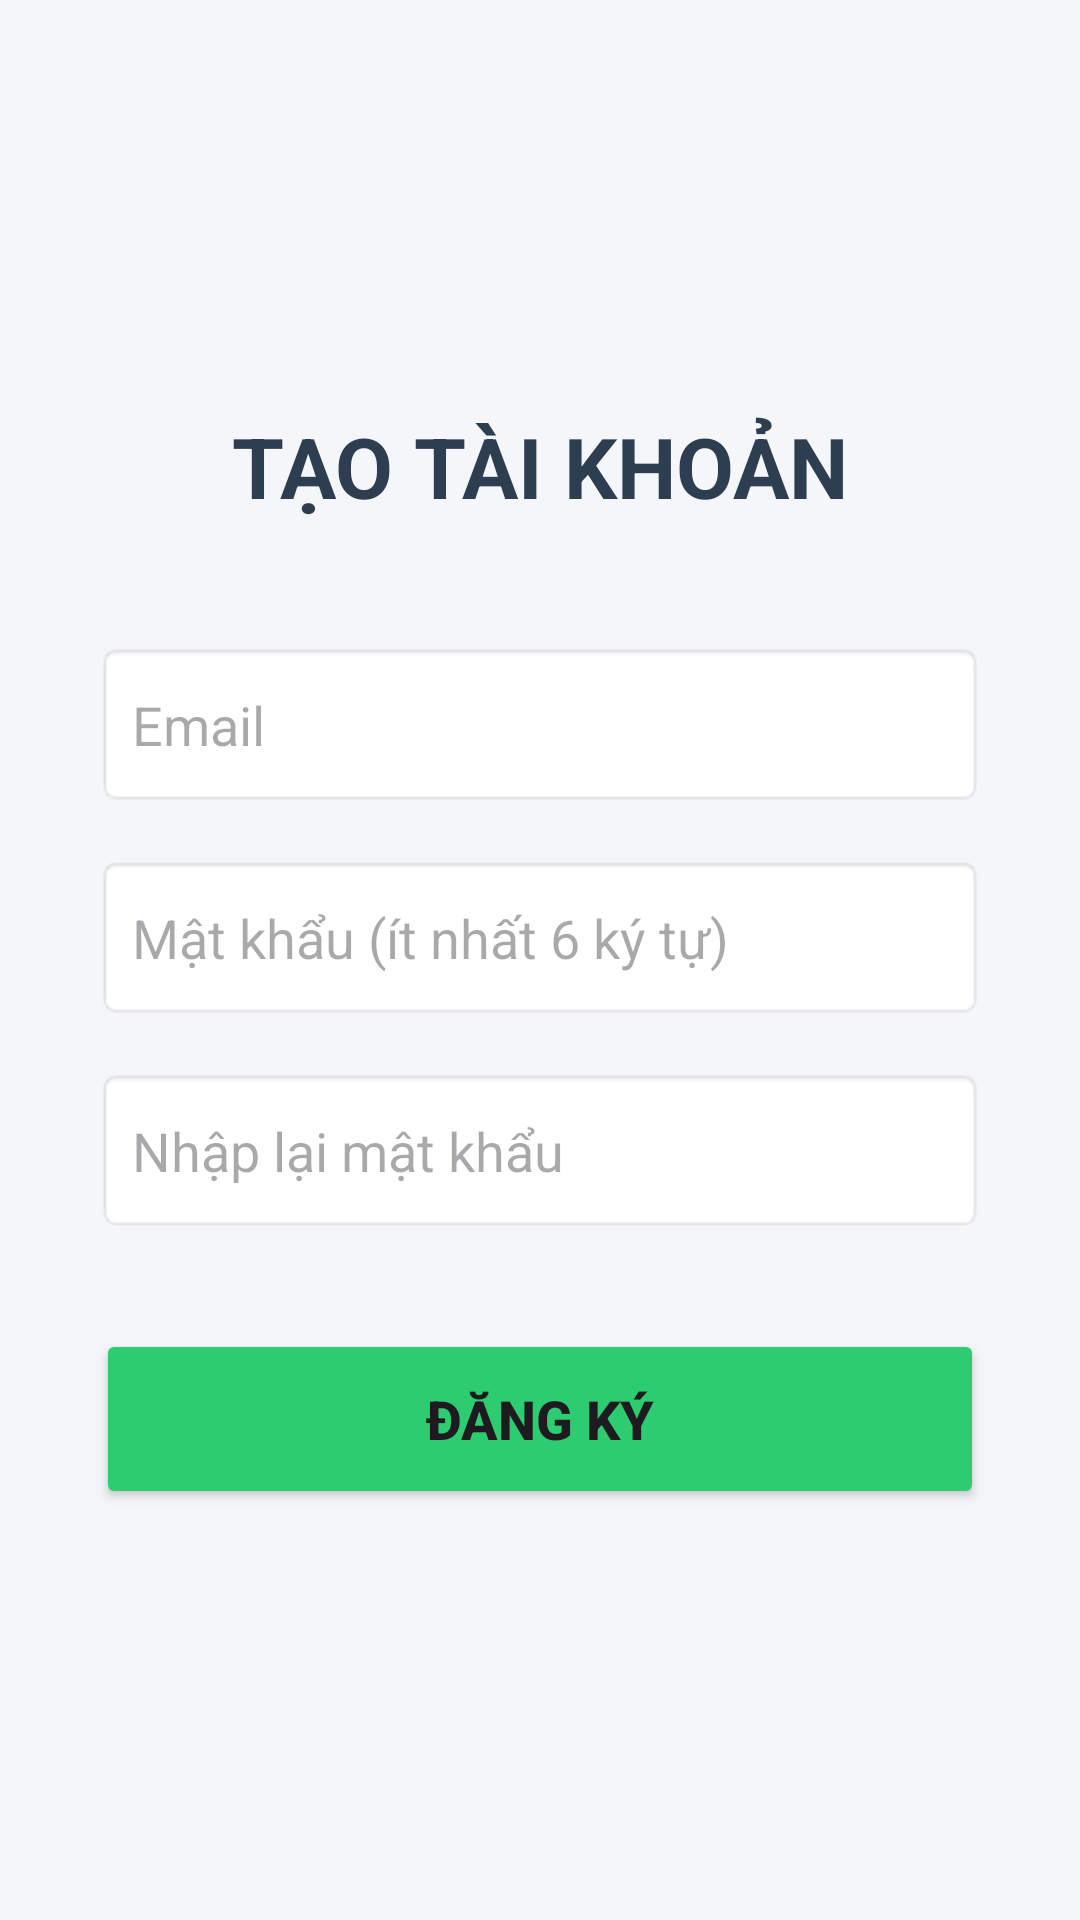

Android layout source for this screen:
<!-- AndroidManifest.xml: application theme Theme.QLTreEm -->
<!-- res/layout/activity_register.xml -->
<?xml version="1.0" encoding="utf-8"?>
<LinearLayout xmlns:android="http://schemas.android.com/apk/res/android"
    android:layout_width="match_parent"
    android:layout_height="match_parent"
    android:orientation="vertical"
    android:gravity="center"
    android:padding="32dp"
    android:background="#F5F6FA">

    <TextView
        android:layout_width="wrap_content"
        android:layout_height="wrap_content"
        android:text="TẠO TÀI KHOẢN"
        android:textSize="28sp"
        android:textStyle="bold"
        android:textColor="#2C3E50"
        android:layout_marginBottom="40dp"/>

    <EditText
        android:id="@+id/edtRegEmail"
        android:layout_width="match_parent"
        android:layout_height="55dp"
        android:background="@android:drawable/editbox_background"
        android:hint="Email"
        android:inputType="textEmailAddress"
        android:padding="12dp"
        android:layout_marginBottom="16dp"/>

    <EditText
        android:id="@+id/edtRegPassword"
        android:layout_width="match_parent"
        android:layout_height="55dp"
        android:background="@android:drawable/editbox_background"
        android:hint="Mật khẩu (ít nhất 6 ký tự)"
        android:inputType="textPassword"
        android:padding="12dp"
        android:layout_marginBottom="16dp"/>

    <EditText
        android:id="@+id/edtRegConfirm"
        android:layout_width="match_parent"
        android:layout_height="55dp"
        android:background="@android:drawable/editbox_background"
        android:hint="Nhập lại mật khẩu"
        android:inputType="textPassword"
        android:padding="12dp"
        android:layout_marginBottom="32dp"/>

    <Button
        android:id="@+id/btnRegister"
        android:layout_width="match_parent"
        android:layout_height="60dp"
        android:text="ĐĂNG KÝ"
        android:textSize="18sp"
        android:textStyle="bold"
        android:backgroundTint="#2ECC71"/>

</LinearLayout>
<!-- resources referenced by this layout -->
<resources>
  <style name="Theme.QLTreEm" parent="Base.Theme.QLTreEm" />
  <style name="Base.Theme.QLTreEm" parent="Theme.Material3.DayNight.NoActionBar">
          
          
      </style>
</resources>
